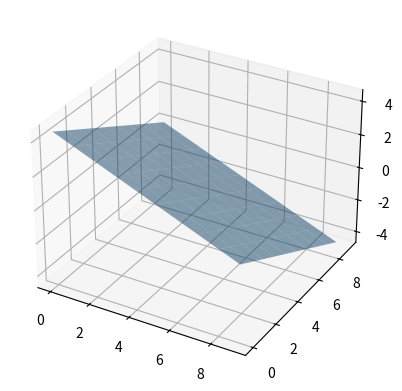

This chart was generated by the following Python code:
import matplotlib.pyplot as plt
import numpy as np

# create the figure
fig = plt.figure()

# add axes
ax = fig.add_subplot(111,projection='3d')

xx, yy = np.meshgrid(range(10), range(10))
z = (9 - xx - yy) / 2 

# plot the plane
ax.plot_surface(xx, yy, z, alpha=0.5)

plt.show()